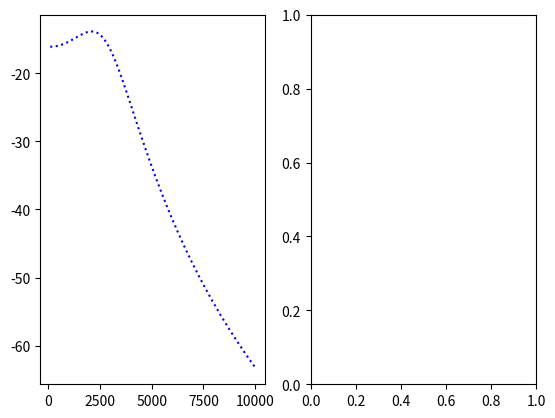

This figure's Python source: (Note: this script raises an exception after producing the figure.)
import numpy as np
import matplotlib.pyplot as plt
def filtre(omega, omega_0, m):
    return (1)/(1+2*1j+m*(omega)/(omega_0)+(1j*omega/omega_0)**2)

def fonction_g(omega, omega_0, m):
    return 20*np.log(np.abs(filtre(omega,omega_0, m)))

omega=np.logspace(2,4,100)

valeurs = fonction_g(omega, 2000, 0.1)
print(valeurs)

fig, axs = plt.subplots(1,2)
#axs.reshape(-1)
axs[0].plot(omega,valeurs, 'b:', label="x")
valeurs_m = np.linspace(0,10,0.2)
print(valeurs_m)
for valeur in valeurs_m:
    y = fonction_g(omega, 2000, valeur)
    axs[0].plot(omega,y, 'b:', label="x")

axs[0].plot(omega,valeurs, 'b:', label="x")
axs[0].set_xlabel('Partie réelle')
axs[0].legend()


plt.show()